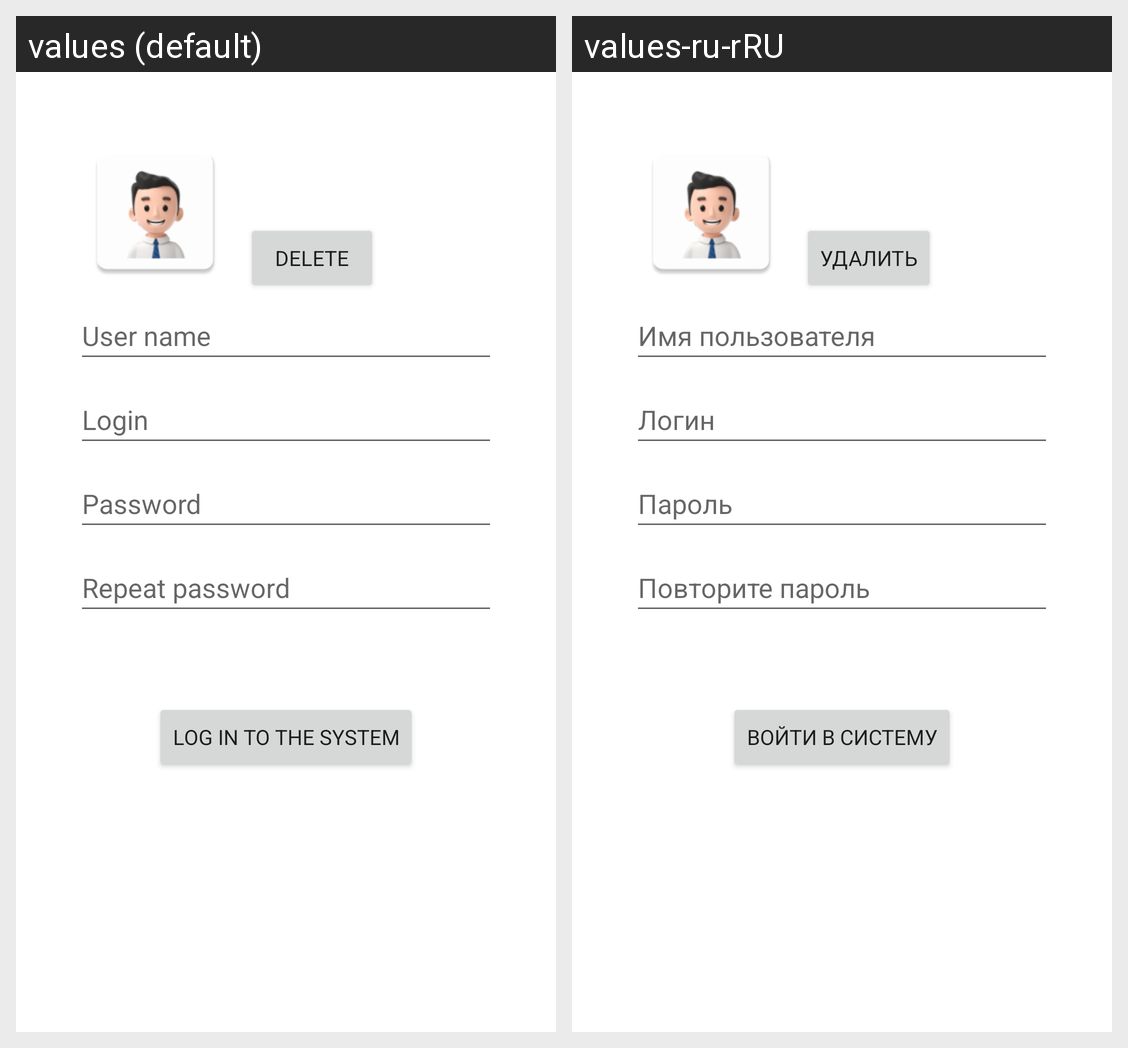

For this localized Android screen grid, give each drawn string resource with its value in every locale shown.
Android screen res/layout/fragment_registration.xml rendered under 2 locales, left to right: values (default), values-ru-rRU. Device: Nexus 5 (rendered at 1080×1920; each locale shown at half size, 540×960, under a caption strip naming it); theme Theme.NeWork.
Strings drawn on this screen, with the default value and each locale's value (text and hints the layout hard-codes, and strings that could not be matched under every locale, appear in the picture but are not listed):

name_user
  values: User name
  values-ru-rRU: Имя пользователя

prompt_email
  values: Login
  values-ru-rRU: Логин

prompt_password
  values: Password
  values-ru-rRU: Пароль

repeat_password
  values: Repeat password
  values-ru-rRU: Повторите пароль

delete
  values: Delete
  values-ru-rRU: Удалить

action_sign_in
  values: Log in to the system
  values-ru-rRU: Войти в систему
